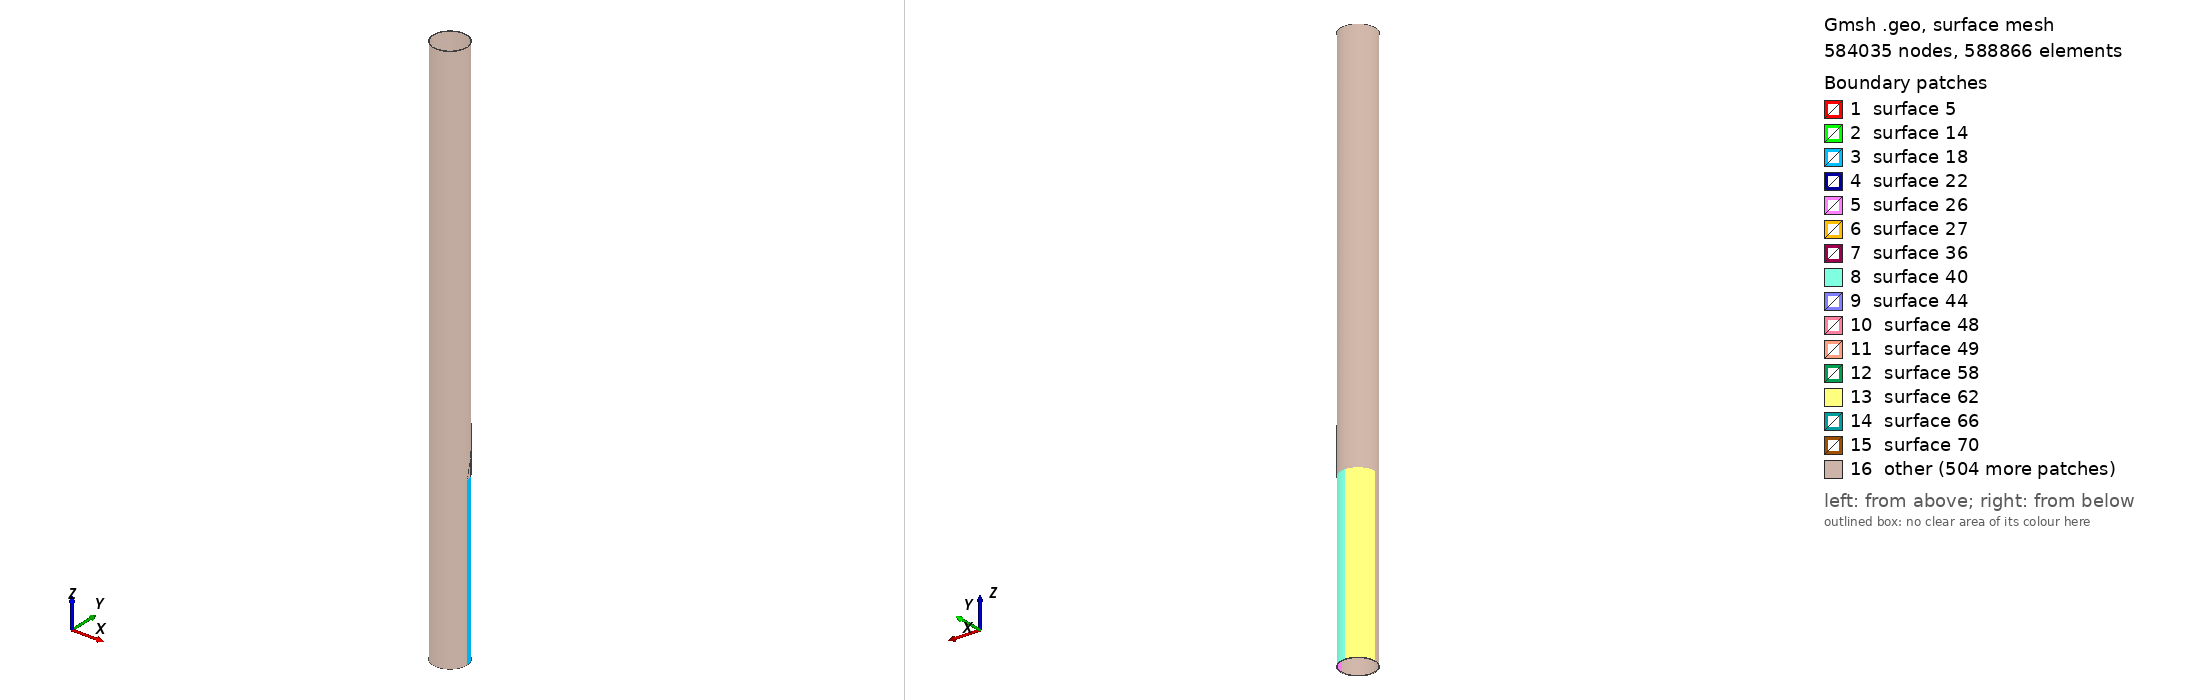

Gmsh geometry script, surface-meshed: 584035 nodes, 588866 surface elements. Boundary patches (legend numbers): 1 surface 5, 2 surface 14, 3 surface 18, 4 surface 22, 5 surface 26, 6 surface 27, 7 surface 36, 8 surface 40, 9 surface 44, 10 surface 48, 11 surface 49, 12 surface 58, 13 surface 62, 14 surface 66, 15 surface 70, 16 other. Left view from above one corner, right view from below the opposite corner. The script declares no physical surfaces, so the legend lists its geometric surfaces. The drawing asked Gmsh for element sizes between 1% and 20% of the model's largest extent; the script's own settings can give other sizes.

=== Inclined_Case_II_3.geo (drawn) ===
// Gmsh project created on Wed Oct 26 09:00:10 2016

PipeLength = 5;
NlayersThickness = 76;
NlayersLength = 500;

CrackDepth = 3/6;
CrackLength = 0.4;
NumberOfLengthElm = 400;// (CrackLength/PipeLength)*NlayersLength; or 200  (Number of elements for the carck section)
DmgAngle = Pi/4; // Should be less than Pi/2 for this code!
np = 4; // number of elements for crack's width

R_in = 0.14605;
R_out = 0.1524;
CrackLoc = 1.5; // corner of the crack


DmgCoefMsh = DmgAngle/(Pi/2);
Printf("Damage Mesh Coefficient number (in circumference) is %f",DmgCoefMsh);
DmgCoefMsh2 = (Pi/2-DmgAngle)/(Pi/2);
Printf("Element size (in length) is %f", PipeLength/NlayersLength);
ZGap = np * (CrackLength/NumberOfLengthElm);


CrackLengthRatio = CrackLength / PipeLength;
RemainThickness = CrackDepth*(R_out - R_in);
R_outCr = R_in + RemainThickness;
NlayersLengthRemain = ((PipeLength-(CrackLoc+CrackLength))/PipeLength)*NlayersLength;
Printf("Number of elements (in length) before the defect section is %f",NlayersLength);
Printf("Number of elements (in length) after the defect section is %f",NlayersLengthRemain);

IntactCoefMesh = CrackLoc/PipeLength;

//Mesh.CharacteristicLengthFromCurvature = 1;
PointCoefMesh = 0.0012;
//----------------------------------------- Section of the pipe before the defect
Point(1) = {R_in, 0, 0, PointCoefMesh};
Point(2) = {R_out, 0, 0, PointCoefMesh};
Line(1) = {1,2};

surfaceVector_L_1[]=Extrude {0,0,CrackLoc} {
	Line{1}; Layers{IntactCoefMesh*NlayersLength};Recombine;
};

//+
surfaceVector_bd_V1[] = Extrude {{0, 0, 1}, {0, 0, 0}, DmgAngle} {
  Surface{surfaceVector_L_1[1]}; Layers{DmgCoefMsh*NlayersThickness};Recombine;
};
Printf("Suface numbers are %f,%f,%f,%f,%f,%f",surfaceVector_bd_V1[0],surfaceVector_bd_V1[1],surfaceVector_bd_V1[2],surfaceVector_bd_V1[3],surfaceVector_bd_V1[4],surfaceVector_bd_V1[5]);

surfaceVector_bd_V2[] = Extrude {{0, 0, 1}, {0, 0, 0}, Pi/2-DmgAngle} {
  Surface{surfaceVector_bd_V1[0]}; Layers{DmgCoefMsh2*NlayersThickness};Recombine;
};


surfaceVector_bd_V3[]=Extrude {{0, 0, 1}, {0, 0, 0}, Pi/2} {
  Surface{surfaceVector_bd_V2[0]}; Layers{NlayersThickness};Recombine;
};

surfaceVector_bd_V4[]=Extrude {{0, 0, 1}, {0, 0, 0}, Pi/2} {
  Surface{surfaceVector_bd_V3[0]}; Layers{NlayersThickness};Recombine;
};

surfaceVector_bd_V5[]=Extrude {{0, 0, 1}, {0, 0, 0}, Pi/2} {
  Surface{surfaceVector_bd_V4[0]}; Layers{NlayersThickness};Recombine;
};

//----------------------------------------- Section of the pipe with defect
//----------------- Damage Itself (start)
//-------- Thin layer of the crack section
Point(3000) = {R_in, 0, CrackLoc, PointCoefMesh};
Point(4000) = {R_outCr, 0, CrackLoc, PointCoefMesh};
Line(3000) = {3000,4000};

surfaceVector_L_30[]=Extrude {{0,0,1},{0,0,CrackLoc},DmgAngle}{
        Line{3000}; Layers{DmgCoefMsh*NlayersThickness};Recombine;
};

surfaceVector_d_V30[]=Extrude {0,0,CrackLength} {
  Surface{3004}; Layers{NumberOfLengthElm}; Recombine;
};

//-------- The rest of the Pi/2 section
Point(300) = {R_in*Cos(DmgAngle), R_in*Sin(DmgAngle), CrackLoc, PointCoefMesh};
Point(400) = {R_out*Cos(DmgAngle), R_out*Sin(DmgAngle), CrackLoc, PointCoefMesh};
Line(300) = {300,400};

surfaceVector_L_3[]=Extrude {0,0,CrackLength}{
        Line{300}; Layers{NumberOfLengthElm};Recombine;
};

surfaceVector_d_V3[]=Extrude {{0, 0, 1}, {0, 0, 0}, Pi/2-DmgAngle} {
  Surface{surfaceVector_L_3[1]}; Layers{DmgCoefMsh2*NlayersThickness};Recombine;
};
//----------------- Damage Itself (End)

surfaceVector_d_V4[]=Extrude {{0, 0, 1}, {0, 0, 0}, Pi/2} {
  Surface{surfaceVector_d_V3[0]}; Layers{NlayersThickness};Recombine;
};

surfaceVector_d_V5[]=Extrude {{0, 0, 1}, {0, 0, 0}, Pi/2} {
  Surface{surfaceVector_d_V4[0]}; Layers{NlayersThickness};Recombine;
};

surfaceVector_d_V6[]=Extrude {{0, 0, 1}, {0, 0, 0}, Pi/2} {
  Surface{surfaceVector_d_V5[0]}; Layers{NlayersThickness};Recombine;
};

//--------------------------------------- Damage Cont'd
//----------------- Inclined section from the entrance
//ElementLength = PipeLength/NlayersLength;
jj = 0;
th(0) = 0;
//Printf("CrackLength/(DmgCoefMsh*NlayersThickness) = %f",CrackLength/(DmgCoefMsh*NlayersThickness));
For jj In {1:DmgCoefMsh*NlayersThickness:1.0}
  //Printf("jj is %f",jj);
  th(jj) = (DmgAngle/(DmgCoefMsh*NlayersThickness))*jj;
  //Printf("For jj = %f th = %f",jj,th(jj));
  Point(10000+20*jj) = {R_outCr*Cos(th(jj-1)), R_outCr*Sin(th(jj-1)), CrackLoc , PointCoefMesh};
  Point(20000+50*jj) = {R_out*Cos(th(jj-1)), R_out*Sin(th(jj-1)), CrackLoc, PointCoefMesh};
  Line(20000+100*jj) = {10000+20*jj,20000+50*jj};

  Zcoord = CrackLoc + jj * ( (CrackLength-ZGap)/(DmgCoefMsh*NlayersThickness) );
  ZcoordNew = Zcoord - CrackLoc - ZGap;
  TempVal = Fmod ( Fabs(ZcoordNew), CrackLength/NumberOfLengthElm );
  //Printf("Fmod for Fabs(%f), %f is %f",ZcoordNew,CrackLength/NumberOfLengthElm,TempVal);
  If (TempVal !=0)
    ZcoordNew = ZcoordNew + (CrackLength/NumberOfLengthElm-TempVal);
  EndIf
  //TempVal2 = Fmod ( Fabs(ZcoordNew), CrackLength/NumberOfLengthElm );
  //Printf("New Fmod for Fabs(%f), %f is %f",ZcoordNew,CrackLength/NumberOfLengthElm,TempVal2);
  
  surfaceVector_L_300[]=Extrude {{0,0,1},{0, 0, CrackLoc},th(jj)-th(jj-1)}{
        Line{20000+100*jj}; Layers{1};Recombine;
        //Line{20000+100*jj}; Layers{((th(jj)-th(jj-1))/(DmgAngle))*DmgCoefMsh*NlayersThickness};Recombine;
  };
  
  If (ZcoordNew>=CrackLength/NumberOfLengthElm)
    nlayer = Ceil(Fabs(ZcoordNew/CrackLength)*NumberOfLengthElm); 
    surfaceVector_d_V300[]=Extrude {0,0,ZcoordNew} {
      Surface{surfaceVector_L_300[1]}; Layers{nlayer};Recombine;
    };
    Printf("For jj=%g, number of elements in axial direction is %g", jj, nlayer );
  EndIf


EndFor

//Printf("Volumes are: %f",VolumeNumbers);
//----------------- Inclined section from the end 
jj = 0;
th(0)=0;
For jj In {1:DmgCoefMsh*NlayersThickness-1:1.0}

  th(jj) = DmgAngle/(DmgCoefMsh*NlayersThickness)*jj;

  Point(100000+20*jj) = {R_outCr*Cos(th(jj)), R_outCr*Sin(th(jj)), CrackLoc+CrackLength , PointCoefMesh};
  Point(200000+50*jj) = {R_out*Cos(th(jj)), R_out*Sin(th(jj)), CrackLoc+CrackLength , PointCoefMesh};
  Line(200000+100*jj) = {100000+20*jj,200000+50*jj};

  Zcoord = (CrackLength) - jj * ( (CrackLength-ZGap)/(DmgCoefMsh*NlayersThickness));
  ZcoordNew = -Zcoord + ZGap;
  TempVal = Fmod ( Fabs(ZcoordNew), CrackLength/NumberOfLengthElm );
  //Printf("Fmod for Fabs(%f), %f is %f",ZcoordNew,CrackLength/NumberOfLengthElm,TempVal);
  ZcoordNew = ZcoordNew + (TempVal!=0)*(CrackLength/NumberOfLengthElm+TempVal);
  //TempVal2 = Fmod ( Fabs(ZcoordNew), CrackLength/NumberOfLengthElm );
  //Printf("New Fmod for Fabs(%f), %f is %f",ZcoordNew,CrackLength/NumberOfLengthElm,TempVal2);
  //Printf("Zcoord is %f",Zcoord);
  surfaceVector_L_3000[]=Extrude {{0,0,-1},{0, 0, CrackLoc+CrackLength},th(jj)-th(jj-1)}{
        Line{200000+100*jj}; Layers{1};Recombine;
  };
  
  If (Fabs(ZcoordNew)>=CrackLength/NumberOfLengthElm)
    nlayer = Round(Fabs((ZcoordNew/CrackLength))*NumberOfLengthElm);
    surfaceVector_d_V3000[]=Extrude {0,0,ZcoordNew} {
  	Surface{surfaceVector_L_3000[1]}; Layers{nlayer};Recombine;
    };
  InnerSurfNumber2(jj)=surfaceVector_d_V3000[5];
  EndIf

EndFor


//----------------------------------------- Rest of the pipe
Point(500) = {R_in, 0, CrackLoc+CrackLength, PointCoefMesh};
Point(600) = {R_out, 0, CrackLoc+CrackLength, PointCoefMesh};
Line(500) = {500,600};

surfaceVector_L_4[]=Extrude {0,0,PipeLength-(CrackLoc+CrackLength)} {
        Line{500}; Layers{NlayersLengthRemain};Recombine;
};

surfaceVector_ad_V1[]=Extrude {{0, 0, 1}, {0, 0, 0}, DmgAngle} {
  Surface{surfaceVector_L_4[1]}; Layers{DmgCoefMsh*NlayersThickness};Recombine;
};

surfaceVector_ad_V2[]=Extrude {{0, 0, 1}, {0, 0, 0}, Pi/2-DmgAngle} {
  Surface{surfaceVector_ad_V1[0]}; Layers{DmgCoefMsh2*NlayersThickness};Recombine;
};

surfaceVector_ad_V3[]=Extrude {{0, 0, 1}, {0, 0, 0}, Pi/2} {
  Surface{surfaceVector_ad_V2[0]}; Layers{NlayersThickness};Recombine;
};

surfaceVector_ad_V4[]=Extrude {{0, 0, 1}, {0, 0, 0}, Pi/2} {
  Surface{surfaceVector_ad_V3[0]}; Layers{NlayersThickness};Recombine;
};

surfaceVector_ad_V5[]=Extrude {{0, 0, 1}, {0, 0, 0}, Pi/2} {
  Surface{surfaceVector_ad_V4[0]}; Layers{NlayersThickness};Recombine;
};


//----------------------------------------- Meshing

//Physical Surface("Input") = {14,36,58,80,102};
//Physical Surface("Output")= {202447,202425,202513,202491,202469};

//Physical Surface("InnerSurf")={surfaceVector_bd_V1[5],surfaceVector_bd_V2[5],surfaceVector_bd_V3[5],surfaceVector_bd_V4[5],surfaceVector_bd_V5[5],surfaceVector_d_V3[5],surfaceVector_d_V30[5],surfaceVector_d_V4[5],surfaceVector_d_V5[5],surfaceVector_d_V6[5],surfaceVector_ad_V1[5],surfaceVector_ad_V2[5],surfaceVector_ad_V3[5],surfaceVector_ad_V4[5],surfaceVector_ad_V5[5]}

//Physical Surface("InnerSurfaceDefect") = {InnerSurfNumber2(1),InnerSurfNumber2(2),InnerSurfNumber2(3),InnerSurfNumber2(4),InnerSurfNumber2(5),InnerSurfNumber2(6),InnerSurfNumber2(7),InnerSurfNumber2(8),InnerSurfNumber2(9),InnerSurfNumber2(10),InnerSurfNumber2(11),InnerSurfNumber2(12),InnerSurfNumber2(13),InnerSurfNumber2(14),InnerSurfNumber2(15),InnerSurfNumber2(16),InnerSurfNumber2(17),InnerSurfNumber2(18),InnerSurfNumber2(19),InnerSurfNumber2(20),InnerSurfNumber2(21),InnerSurfNumber2(22),InnerSurfNumber2(23),InnerSurfNumber2(24),InnerSurfNumber1(1),InnerSurfNumber1(2),InnerSurfNumber1(3),InnerSurfNumber1(4),InnerSurfNumber1(5),InnerSurfNumber1(6),InnerSurfNumber1(7),InnerSurfNumber1(8),InnerSurfNumber1(9),InnerSurfNumber1(10),InnerSurfNumber1(11),InnerSurfNumber1(12),InnerSurfNumber1(13),InnerSurfNumber1(14),InnerSurfNumber1(15),InnerSurfNumber1(16),InnerSurfNumber1(17),InnerSurfNumber1(18),InnerSurfNumber1(19),InnerSurfNumber1(20),InnerSurfNumber1(21),InnerSurfNumber1(22),InnerSurfNumber1(23),InnerSurfNumber1(24),InnerSurfNumber1(25)};

//Physical Surface("OuterSurf")={surfaceVector_bd_V1[3],surfaceVector_bd_V2[3],surfaceVector_bd_V3[3],surfaceVector_bd_V4[3],surfaceVector_bd_V5[3],surfaceVector_d_V3[3],surfaceVector_d_V4[3],surfaceVector_d_V5[3],surfaceVector_d_V6[3],surfaceVector_ad_V1[3],surfaceVector_ad_V2[3],surfaceVector_ad_V3[3],surfaceVector_ad_V4[3],surfaceVector_ad_V5[3]};

//Physical Volume("Pipe")={1,2,3,4,5,6,7,8,9,10,11,12,13,14,15,16,17,18,19,20,21,22,23,24,25,26,27,28,29,30,31,32,33,34,35,36,37,38,39,40,41,42,43,44,45,46,47,48,49,50,51,52,53,54,55,56,57,58,59,60,61,62};

//Printf("InnerSurfaceNumber2 is %f,%f,%f,%f,%f,%f",InnerSurfNumber2(0),InnerSurfNumber2(1),InnerSurfNumber2(2),InnerSurfNumber2(3),InnerSurfNumber2(4),InnerSurfNumber2(5));

Mesh.Algorithm = 6; // 2D mesh algorithm (1=MeshAdapt, 2=Automatic, 5=Delaunay, 6=Frontal, 7=BAMG, 8=DelQuad)
Mesh.Algorithm3D = 1; // 3D mesh algorithm (1=Delaunay, 2=New Delaunay, 4=Frontal, 5=Frontal Delaunay, 6=Frontal Hex, 7=MMG3D, 9=R-tree)
Mesh.SaveAll = 1; // Ignore physical definitions!
General.ExpertMode = 1;

/* surfaceVector contains in the following order:
    [0]	- front surface (opposed to source surface)
    [1] - extruded volume
    [2] - bottom surface
    [3] - right surface
    [4] - top surface
    [5] - left surface */
